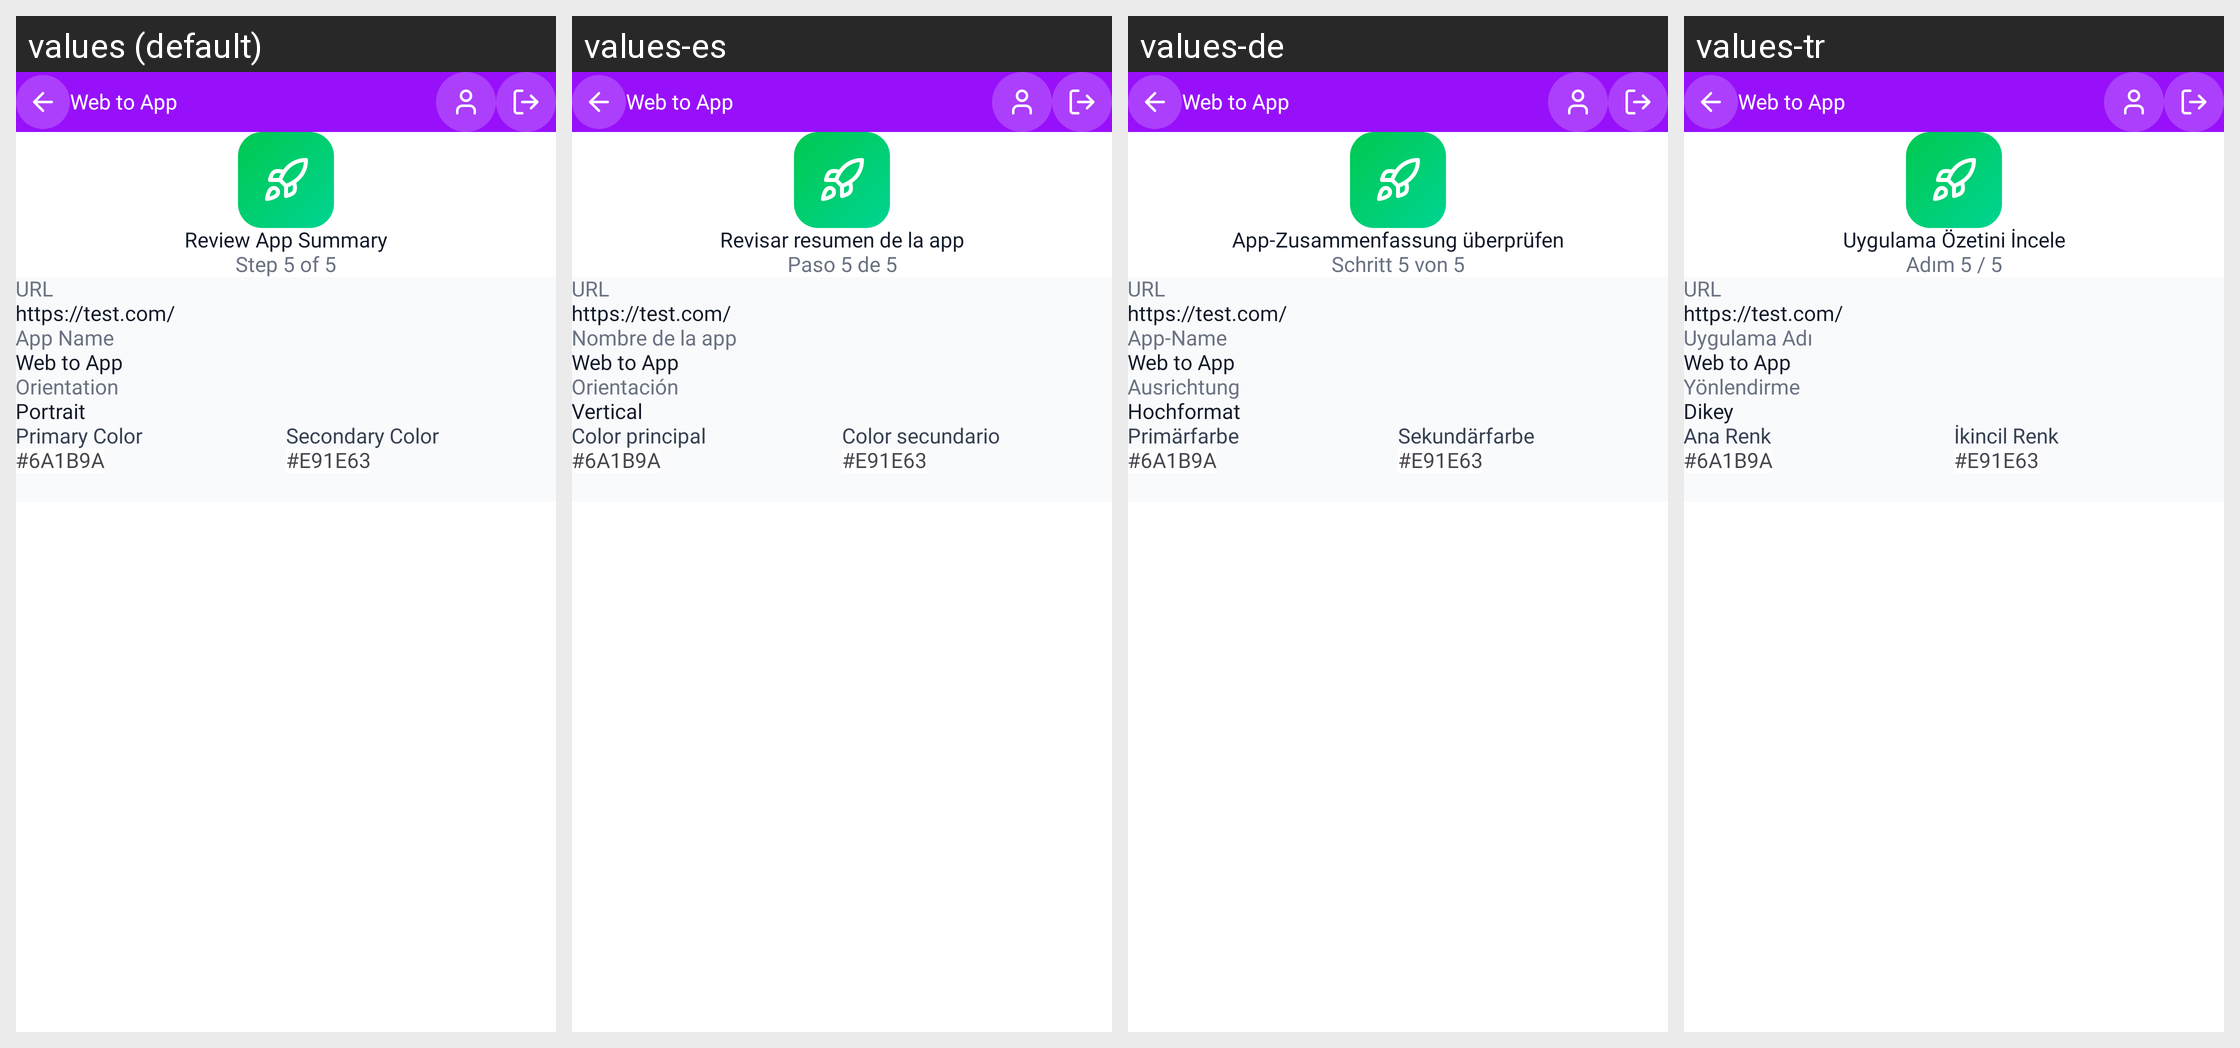

The Android screen above is rendered under several locales of the same app. Produce the string resources it draws, with the default and per-locale values.
Android screen res/layout/activity_generate_app.xml rendered under 4 locales, left to right: values (default), values-es, values-de, values-tr. Device: Nexus 5 (rendered at 1080×1920; each locale shown at half size, 540×960, under a caption strip naming it); theme Theme.WebToAppConverter.
Other locales in the repository, not shown: values-ar, values-fr, values-hi, values-in, values-it, values-ja, values-ko, values-nl-rNL, values-pl, values-pt, values-pt-rBR, values-ru, values-sv, values-zh.
Strings drawn on this screen, with the default value and each locale's value (text and hints the layout hard-codes, and strings that could not be matched under every locale, appear in the picture but are not listed):

review_app_summary
  values: Review App Summary
  values-es: Revisar resumen de la app
  values-de: App-Zusammenfassung überprüfen
  values-tr: Uygulama Özetini İncele

step_5_of_5
  values: Step 5 of 5
  values-es: Paso 5 de 5
  values-de: Schritt 5 von 5
  values-tr: Adım 5 / 5

url
  values: URL
  values-es: URL
  values-de: URL
  values-tr: URL

_app_name
  values: App Name
  values-es: Nombre de la app
  values-de: App-Name
  values-tr: Uygulama Adı

app_name
  values: Web to App
  values-es: Web to App  [not translated; the default value is used]
  values-de: Web to App  [not translated; the default value is used]
  values-tr: Web to App  [not translated; the default value is used]

orientation
  values: Orientation
  values-es: Orientación
  values-de: Ausrichtung
  values-tr: Yönlendirme

portrait
  values: Portrait
  values-es: Vertical
  values-de: Hochformat
  values-tr: Dikey

primary_color
  values: Primary Color
  values-es: Color principal
  values-de: Primärfarbe
  values-tr: Ana Renk

secondary_color
  values: Secondary Color
  values-es: Color secundario
  values-de: Sekundärfarbe
  values-tr: İkincil Renk

app_name1
  values: Web to App
  values-es: Web to App  [not translated; the default value is used]
  values-de: Web to App  [not translated; the default value is used]
  values-tr: Web to App  [not translated; the default value is used]
